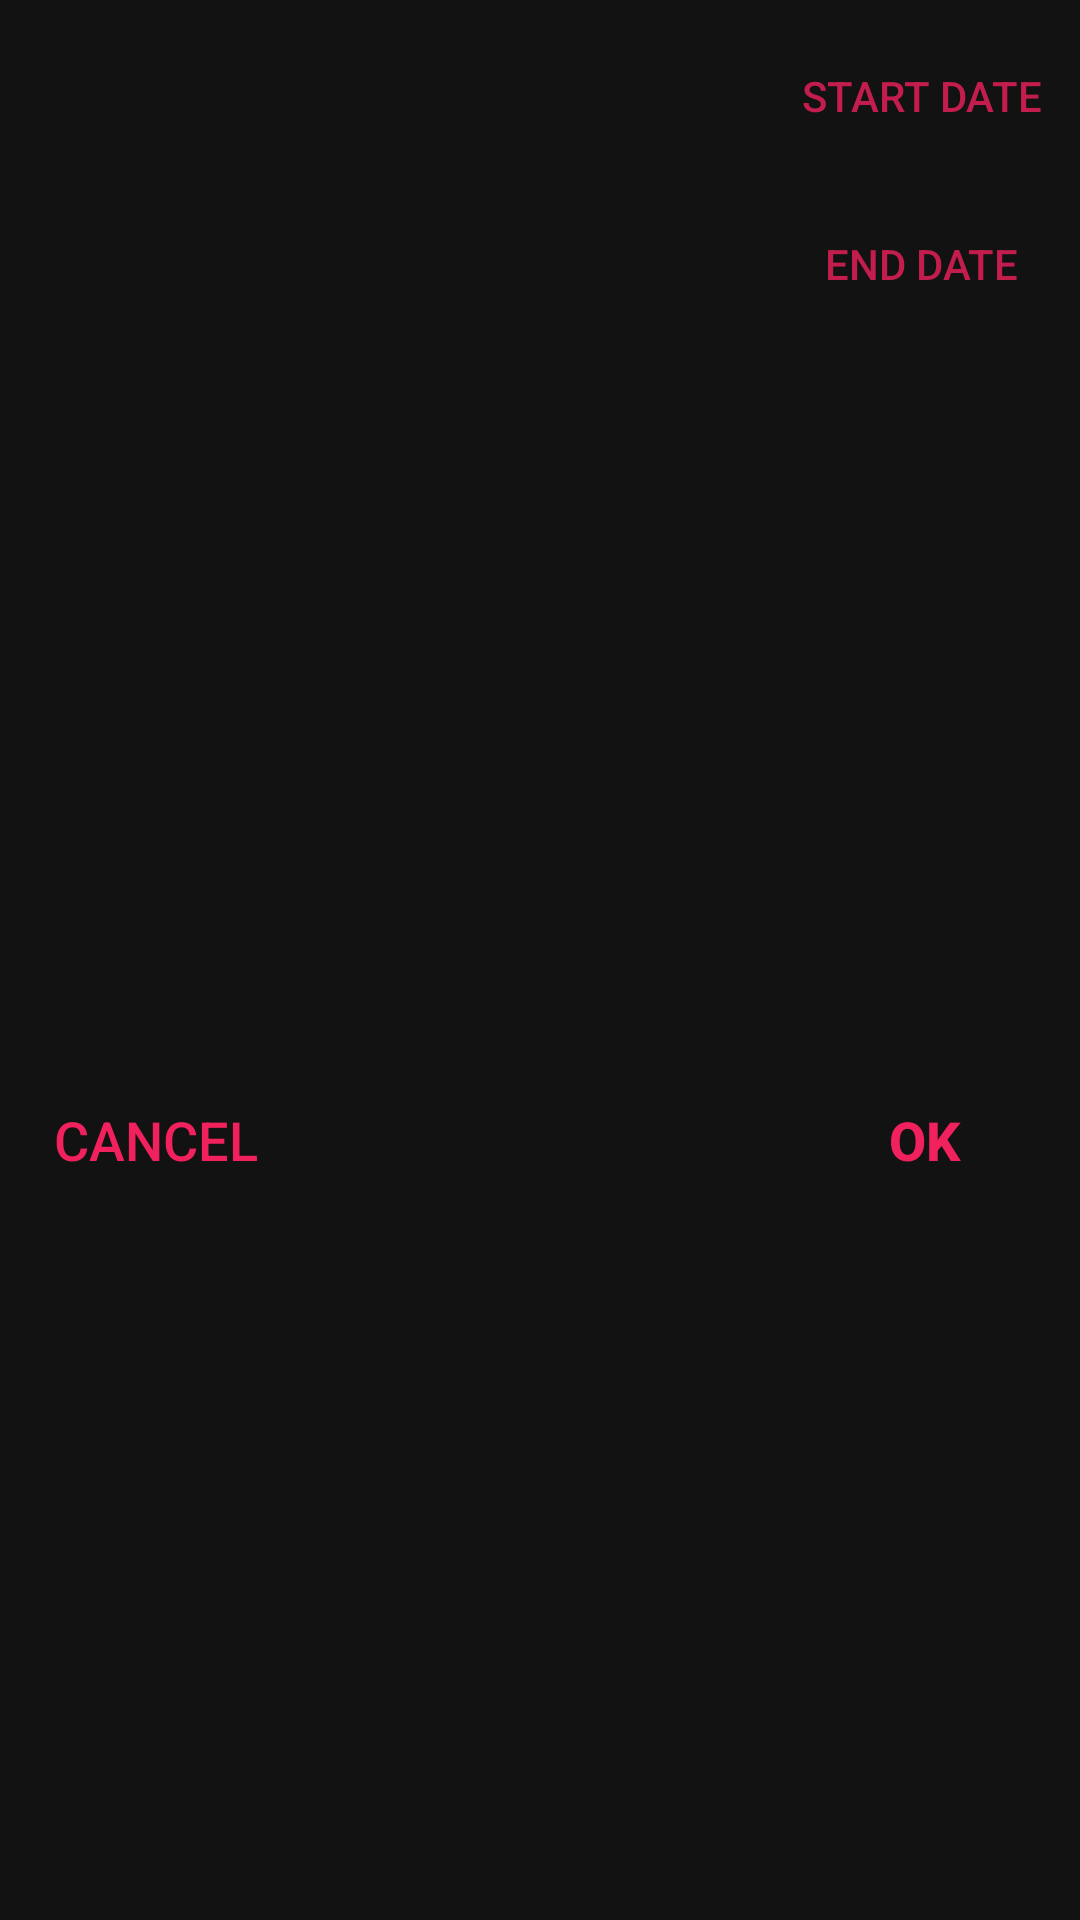

Android layout source for this screen:
<!-- AndroidManifest.xml: application theme AppTheme -->
<!-- res/layout/activity_dialog_free_time.xml -->
<?xml version="1.0" encoding="utf-8"?>
<androidx.constraintlayout.widget.ConstraintLayout xmlns:android="http://schemas.android.com/apk/res/android"
    xmlns:app="http://schemas.android.com/apk/res-auto"
    xmlns:tools="http://schemas.android.com/tools"
    android:layout_width="match_parent"
    android:layout_height="wrap_content"
    android:minWidth="270dp">

    <LinearLayout
        android:id="@+id/linearLayout2"
        android:layout_width="match_parent"
        android:layout_height="wrap_content"
        android:layout_marginStart="8dp"
        android:layout_marginTop="8dp"
        android:layout_marginEnd="8dp"
        android:layoutDirection="rtl"
        android:orientation="horizontal"
        app:layout_constraintEnd_toEndOf="parent"
        app:layout_constraintStart_toStartOf="parent"
        app:layout_constraintTop_toTopOf="parent">

        <Button
            android:id="@+id/btnPickStart"
            android:layout_width="90dp"
            android:layout_height="wrap_content"
            android:alpha="0.8"
            android:text="@string/button_pick_start_date"
            android:textSize="14sp" />

        <TextView
            android:id="@+id/tvStartDate"
            android:layout_width="wrap_content"
            android:layout_height="wrap_content"
            android:ems="16"
            android:gravity="center"
            android:textSize="14sp"
            android:textStyle="bold" />
    </LinearLayout>

    <LinearLayout
        android:id="@+id/linearLayout3"
        android:layout_width="0dp"
        android:layout_height="wrap_content"
        android:layout_marginStart="8dp"
        android:layout_marginTop="8dp"
        android:layout_marginEnd="8dp"
        android:layoutDirection="rtl"
        android:orientation="horizontal"
        app:layout_constraintEnd_toEndOf="parent"
        app:layout_constraintStart_toStartOf="parent"
        app:layout_constraintTop_toBottomOf="@+id/linearLayout2">

        <Button
            android:id="@+id/btnPickEnd"
            android:layout_width="90dp"
            android:layout_height="wrap_content"
            android:alpha="0.8"
            android:text="@string/button_pick_end_date"
            android:textSize="14sp" />

        <TextView
            android:id="@+id/tvEndDate"
            android:layout_width="wrap_content"
            android:layout_height="wrap_content"
            android:ems="16"
            android:gravity="center"
            android:textSize="14sp"
            android:textStyle="bold" />
    </LinearLayout>

    <Button
        android:id="@+id/btnOk"
        android:layout_width="wrap_content"
        android:layout_height="wrap_content"
        android:layout_marginTop="16dp"
        android:layout_marginEnd="8dp"
        android:layout_marginBottom="8dp"
        android:text="@android:string/ok"
        android:textStyle="bold"
        app:layout_constraintBottom_toBottomOf="parent"
        app:layout_constraintEnd_toEndOf="parent"
        app:layout_constraintTop_toBottomOf="@+id/linearLayout3" />

    <Button
        android:id="@+id/btnCancel"
        android:layout_width="wrap_content"
        android:layout_height="wrap_content"
        android:layout_marginStart="8dp"
        android:background="@android:color/transparent"
        android:text="@android:string/cancel"
        app:layout_constraintStart_toStartOf="parent"
        app:layout_constraintTop_toTopOf="@+id/btnOk" />

    <ProgressBar
        android:id="@+id/progressBarDialogFreeTime"
        android:visibility="gone"
        style="?android:attr/progressBarStyle"
        android:layout_width="wrap_content"
        android:layout_height="wrap_content"
        app:layout_constraintTop_toTopOf="parent"
        app:layout_constraintBottom_toBottomOf="parent"
        app:layout_constraintStart_toStartOf="parent"
        app:layout_constraintEnd_toEndOf="parent"/>
</androidx.constraintlayout.widget.ConstraintLayout>
<!-- resources referenced by this layout -->
<resources>
  <string name="button_pick_end_date"> end date </string>
  <string name="button_pick_start_date">start date</string>
  <style name="AppTheme" parent="Theme.AppCompat.NoActionBar">
          
          <item name="colorPrimary">@color/colorPrimary</item>
          <item name="colorPrimaryDark">@color/colorPrimaryDark</item>
          <item name="colorAccent">@color/colorAccent</item>
          <item name="android:colorBackground">@color/colorBackground</item>
          <item name="android:textViewStyle">@style/StandardTextView</item>
          <item name="editTextStyle">@style/RoundedEditText</item>
          <item name="android:textColor">@color/colorFont</item>
          <item name="buttonStyle">@style/StandardRoundedButton</item>
      </style>
  <color name="colorPrimary">#AAFFFFFF</color>
  <color name="colorPrimaryDark">#424242</color>
  <color name="colorAccent">#f0215c</color>
  <color name="colorBackground">#121212</color>
  <style name="StandardTextView" parent="@android:style/TextAppearance.Widget.TextView">
          <item name="android:textColor">@color/colorPrimary</item>
          <item name="android:textSize">12sp</item>
      </style>
  <style name="RoundedEditText" parent="Widget.AppCompat.EditText">
          <item name="android:padding">10dp</item>
          <item name="android:textColor">@color/colorAccent</item>
          <item name="android:textColorHint">@color/colorAccentDark</item>
          <item name="android:colorControlNormal">@color/colorPrimary</item>
          <item name="android:colorControlActivated">@color/colorPrimaryDark</item>
          <item name="android:colorControlHighlight">@color/colorPrimary</item>
          <item name="android:background">@drawable/rounded_frame</item>
          <item name="android:textSize">18sp</item>
          <item name="android:elevation">2dp</item>
      </style>
  <color name="colorFont">#fcd7e2</color>
  <style name="StandardRoundedButton" parent="Widget.AppCompat.Button">
          <item name="android:background">@drawable/rounded_button</item>
          <item name="android:textColor">@color/colorAccent</item>
          <item name="android:textSize">18sp</item>
          <item name="android:elevation">2dp</item>
      </style>
  <color name="colorAccentDark">#f899b4</color>
</resources>
